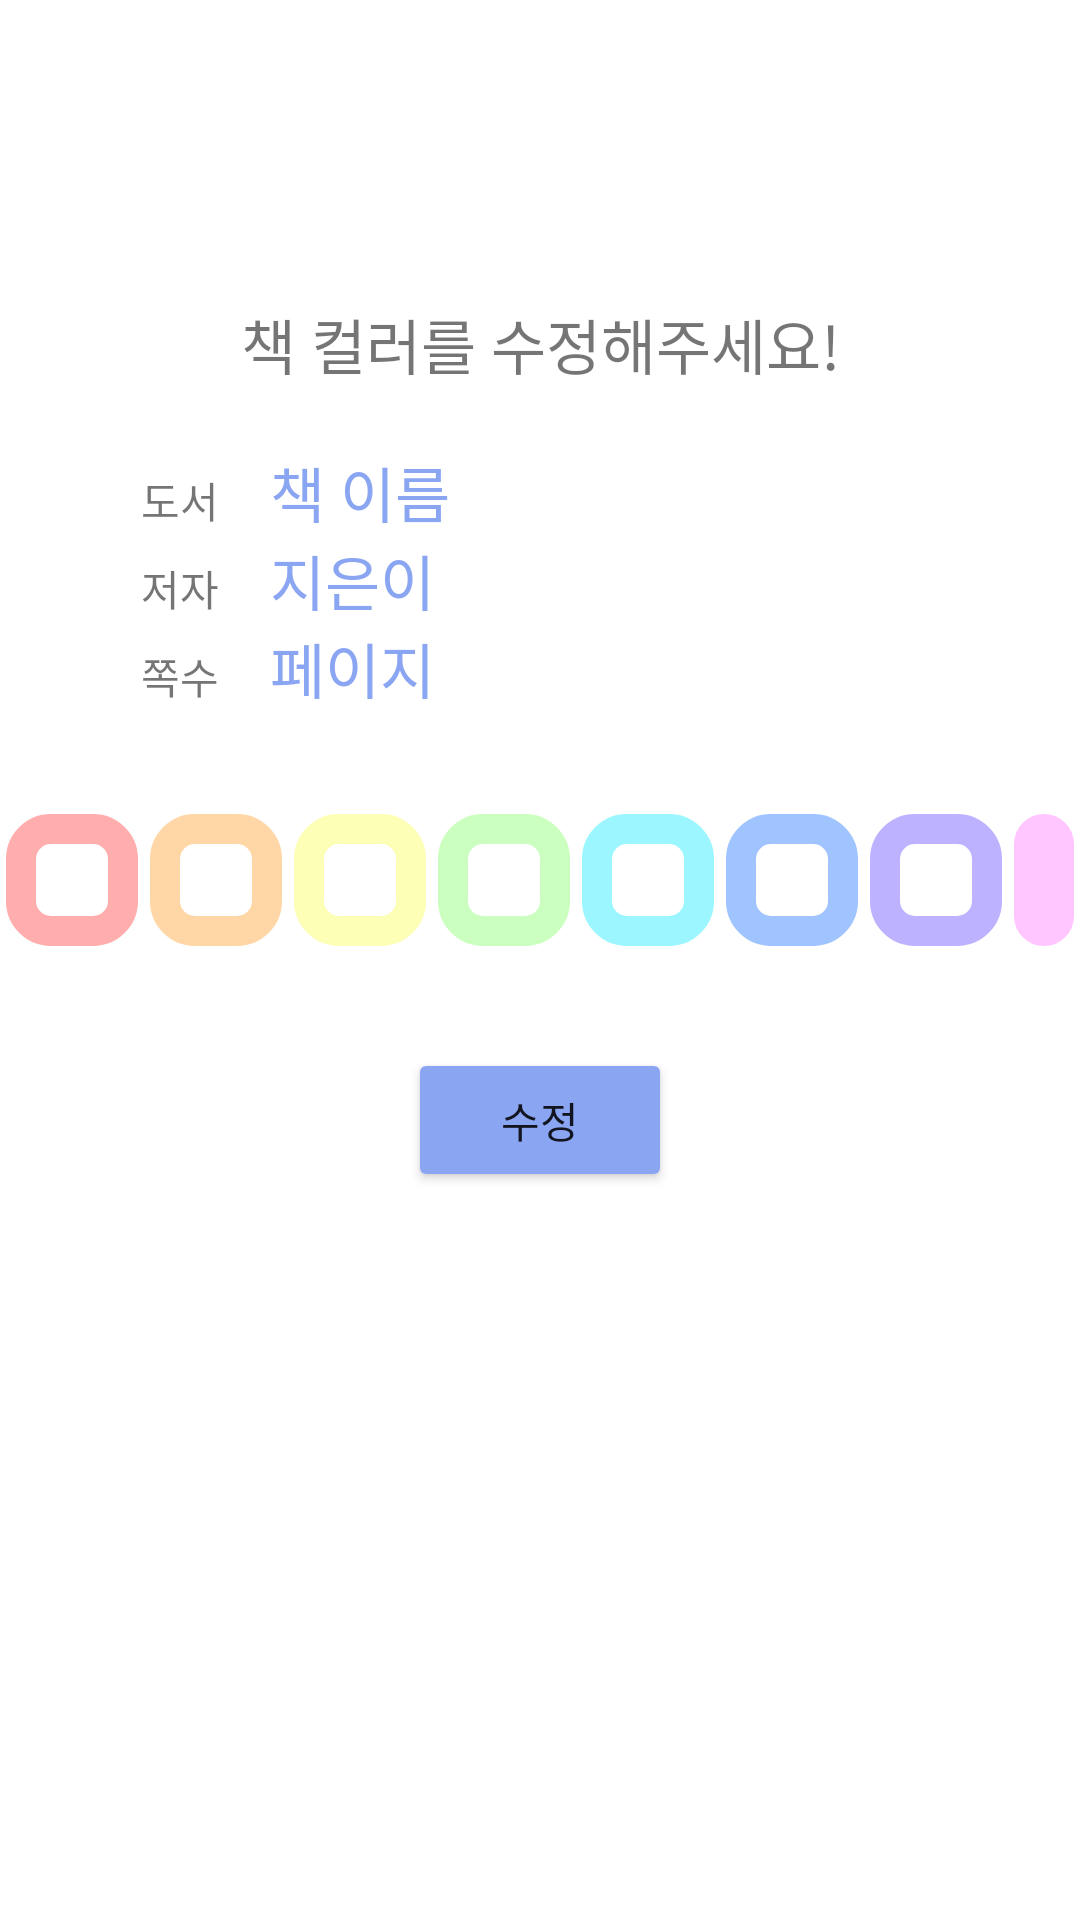

Produce the Android XML layout that renders to this screen, including the resource entries it uses.
<!-- AndroidManifest.xml: application theme Theme.BookDiary -->
<!-- res/layout/fragment_book_update_color.xml -->
<?xml version="1.0" encoding="utf-8"?>
<LinearLayout xmlns:android="http://schemas.android.com/apk/res/android"
    xmlns:app="http://schemas.android.com/apk/res-auto"
    xmlns:tools="http://schemas.android.com/tools"
    android:layout_width="match_parent"
    android:layout_height="match_parent"
    android:orientation="vertical"
    android:paddingTop="100dp"
    tools:context=".BookUpdateAuthorFragment">

    <TextView
        android:layout_width="match_parent"
        android:layout_height="wrap_content"
        android:text="책 컬러를 수정해주세요!"
        android:textSize="20sp"
        android:fontFamily="@font/human"
        android:paddingBottom="20dp"
        android:gravity="center"/>

    <LinearLayout
        android:layout_width="match_parent"
        android:layout_height="wrap_content"
        android:paddingRight="30dp"
        android:paddingLeft="30dp"
        android:paddingBottom="32dp"
        android:orientation="vertical">
        <LinearLayout
            android:layout_width="match_parent"
            android:layout_height="wrap_content"
            android:orientation="horizontal">
            <TextView
                android:layout_width="60sp"
                android:layout_height="wrap_content"
                android:text="도서"
                android:fontFamily="@font/human"
                android:gravity="center"/>

            <TextView
                android:id="@+id/tvTitle"
                android:textSize="20sp"
                android:textColor="@color/edtBlue"
                android:text="책 이름"
                android:fontFamily="@font/human"
                android:layout_width="match_parent"
                android:layout_height="wrap_content"
                tools:ignore="SpeakableTextPresentCheck,TouchTargetSizeCheck"/>
        </LinearLayout>

        <LinearLayout
            android:orientation="horizontal"
            android:layout_width="match_parent"
            android:layout_height="wrap_content" >
            <TextView
                android:layout_width="60sp"
                android:layout_height="wrap_content"
                android:text="저자"
                android:fontFamily="@font/human"
                android:gravity="center"/>

            <TextView
                android:id="@+id/tvAuthor"
                android:textSize="20sp"
                android:textColor="@color/edtBlue"
                android:text="지은이"
                android:fontFamily="@font/human"
                android:layout_width="match_parent"
                android:layout_height="wrap_content"
                tools:ignore="SpeakableTextPresentCheck,TouchTargetSizeCheck"/>
        </LinearLayout>

        <LinearLayout
            android:orientation="horizontal"
            android:layout_width="match_parent"
            android:layout_height="wrap_content" >
            <TextView
                android:layout_width="60sp"
                android:layout_height="wrap_content"
                android:fontFamily="@font/human"
                android:text="쪽수"
                android:gravity="center"/>

            <TextView
                android:id="@+id/tvPage"
                android:textSize="20sp"
                android:textColor="@color/edtBlue"
                android:text="페이지"
                android:fontFamily="@font/human"
                android:layout_width="match_parent"
                android:layout_height="wrap_content"
                tools:ignore="SpeakableTextPresentCheck,TouchTargetSizeCheck" />
        </LinearLayout>
    </LinearLayout>

    <androidx.constraintlayout.widget.ConstraintLayout
        android:layout_width="match_parent"
        android:layout_height="wrap_content">

        <RadioGroup
            android:id="@+id/radioGroup"
            android:layout_width="match_parent"
            android:layout_height="wrap_content"
            android:layout_marginBottom="32dp"
            android:orientation="horizontal"
            android:gravity="center"
            app:layout_constraintBottom_toBottomOf="parent">

            <RadioButton
                android:id="@+id/rbRed"
                android:layout_width="wrap_content"
                android:layout_height="wrap_content"
                android:background="@drawable/selecter_button_red"
                android:button="@null"
                android:textAlignment="center" />

            <RadioButton
                android:id="@+id/rbOrange"
                android:layout_width="wrap_content"
                android:layout_height="wrap_content"
                android:background="@drawable/selecter_button_orange"
                android:button="@null"
                android:textAlignment="center" />

            <RadioButton
                android:id="@+id/rbYellow"
                android:layout_width="wrap_content"
                android:layout_height="wrap_content"
                android:background="@drawable/selecter_button_yellow"
                android:button="@null"
                android:textAlignment="center" />

            <RadioButton
                android:id="@+id/rbGreen"
                android:layout_width="wrap_content"
                android:layout_height="wrap_content"
                android:background="@drawable/selecter_button_green"
                android:button="@null"
                android:textAlignment="center" />

            <RadioButton
                android:id="@+id/rbBlue"
                android:layout_width="wrap_content"
                android:layout_height="wrap_content"
                android:background="@drawable/selecter_button_blue"
                android:button="@null"
                android:textAlignment="center" />

            <RadioButton
                android:id="@+id/rbNavy"
                android:layout_width="wrap_content"
                android:layout_height="wrap_content"
                android:background="@drawable/selecter_button_navy"
                android:button="@null"
                android:textAlignment="center" />

            <RadioButton
                android:id="@+id/rbPurple"
                android:layout_width="wrap_content"
                android:layout_height="wrap_content"
                android:background="@drawable/selecter_button_purple"
                android:button="@null"
                android:textAlignment="center" />

            <RadioButton
                android:id="@+id/rbPink"
                android:layout_width="wrap_content"
                android:layout_height="wrap_content"
                android:background="@drawable/selecter_button_pink"
                android:button="@null"
                android:textAlignment="center" />



        </RadioGroup>
    </androidx.constraintlayout.widget.ConstraintLayout>


    <LinearLayout
        android:orientation="horizontal"
        android:gravity="center"
        android:layout_width="match_parent"
        android:layout_height="wrap_content">
        <Button
            android:id="@+id/btnUpdate"
            android:layout_width="wrap_content"
            android:layout_height="wrap_content"
            android:backgroundTint="@color/edtBlue"
            android:fontFamily="@font/human"
            android:text="수정" />
    </LinearLayout>
</LinearLayout>


<!-- resources referenced by this layout -->
<resources>
  <color name="edtBlue">#8AA5F2</color>
  <!-- drawable selecter_button_blue (drawable-v24) -->
  <?xml version="1.0" encoding="utf-8"?>
  <selector xmlns:android="http://schemas.android.com/apk/res/android">
      <item android:state_checked="true" android:drawable="@drawable/layer_button_checked_blue" />
      <item android:state_checked="false" android:drawable="@drawable/layer_button_unchecked_blue" />
  </selector>
  <!-- drawable selecter_button_green (drawable-v24) -->
  <?xml version="1.0" encoding="utf-8"?>
  <selector xmlns:android="http://schemas.android.com/apk/res/android">
      <item android:state_checked="true" android:drawable="@drawable/layer_button_checked_green" />
      <item android:state_checked="false" android:drawable="@drawable/layer_button_unchecked_green" />
  </selector>
  <!-- drawable selecter_button_navy (drawable-v24) -->
  <?xml version="1.0" encoding="utf-8"?>
  <selector xmlns:android="http://schemas.android.com/apk/res/android">
      <item android:state_checked="true" android:drawable="@drawable/layer_button_checked_navy" />
      <item android:state_checked="false" android:drawable="@drawable/layer_button_unchecked_navy" />
  </selector>
  <!-- drawable selecter_button_orange (drawable-v24) -->
  <?xml version="1.0" encoding="utf-8"?>
  <selector xmlns:android="http://schemas.android.com/apk/res/android">
      <item android:state_checked="true" android:drawable="@drawable/layer_button_checked_orange" />
      <item android:state_checked="false" android:drawable="@drawable/layer_button_unchecked_orange" />
  </selector>
  <!-- drawable selecter_button_pink (drawable-v24) -->
  <?xml version="1.0" encoding="utf-8"?>
  <selector xmlns:android="http://schemas.android.com/apk/res/android">
      <item android:state_checked="true" android:drawable="@drawable/layer_button_checked_pink" />
      <item android:state_checked="false" android:drawable="@drawable/layer_button_unchecked_pink" />
  </selector>
  <!-- drawable selecter_button_purple (drawable-v24) -->
  <?xml version="1.0" encoding="utf-8"?>
  <selector xmlns:android="http://schemas.android.com/apk/res/android">
      <item android:state_checked="true" android:drawable="@drawable/layer_button_checked_purple" />
      <item android:state_checked="false" android:drawable="@drawable/layer_button_unchecked_purple" />
  </selector>
  <!-- drawable selecter_button_red (drawable) -->
  <?xml version="1.0" encoding="utf-8"?>
  <selector xmlns:android="http://schemas.android.com/apk/res/android">
      <item android:state_checked="true" android:drawable="@drawable/layer_button_checked_red" />
      <item android:state_checked="false" android:drawable="@drawable/layer_button_unchecked_red" />
  </selector>
  <!-- drawable selecter_button_yellow (drawable-v24) -->
  <?xml version="1.0" encoding="utf-8"?>
  <selector xmlns:android="http://schemas.android.com/apk/res/android">
      <item android:state_checked="true" android:drawable="@drawable/layer_button_checked_yellow" />
      <item android:state_checked="false" android:drawable="@drawable/layer_button_unchecked_yellow" />
  </selector>
  <color name="menuBlue">#C6D4FC</color>
  <color name="white">#FFFFFFFF</color>
  <color name="teal_200">#FF03DAC5</color>
  <color name="teal_700">#FF018786</color>
  <color name="black">#FF000000</color>
  <color name="bookBlue">#9BF6FF</color>
  <color name="bookGreen">#CAFFBF</color>
  <color name="bookNavy">#A0C4FF</color>
  <color name="bookOrange">#FFD6A5</color>
  <color name="bookPink">#FFC6FF</color>
  <color name="bookPurple">#BDB2FF</color>
  <color name="bookRed">#FFADAD</color>
  <color name="bookYellow">#FDFFB6</color>
</resources>
